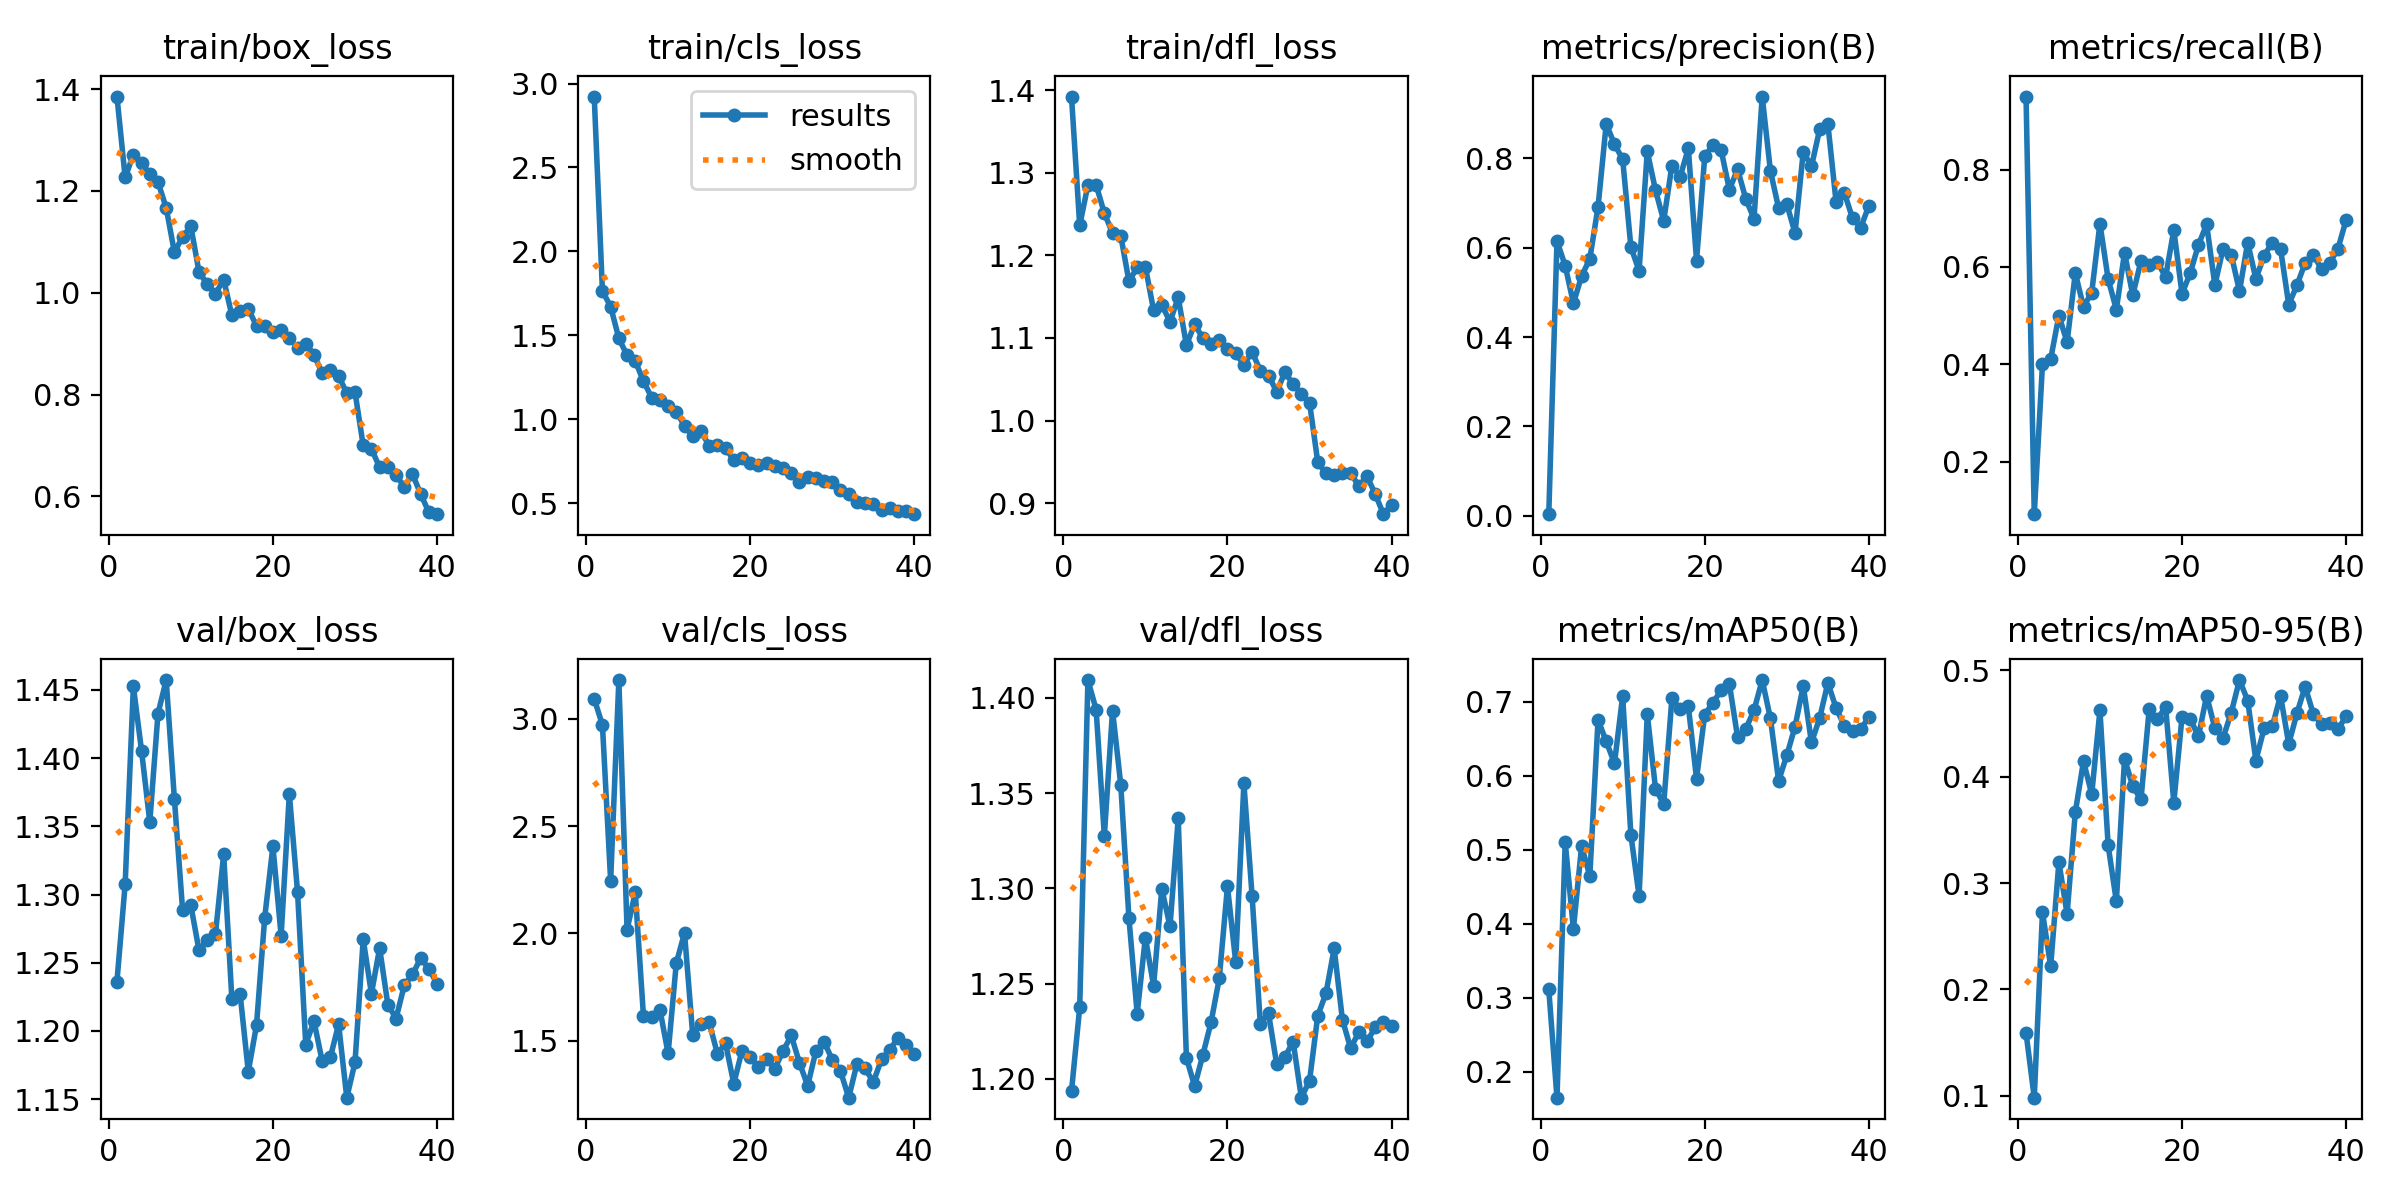

The data file committed next to this chart (first rows):
epoch, time, train/box_loss, train/cls_loss, train/dfl_loss, metrics/precision(B), metrics/recall(B), metrics/mAP50(B), metrics/mAP50-95(B), val/box_loss, val/cls_loss, val/dfl_loss, lr/pg0, lr/pg1, lr/pg2
1, 9.955, 1.385, 2.923, 1.393, 0.00341, 0.95, 0.3113, 0.1592, 1.236, 3.093, 1.194, 0.0005418, 0.0005418, 0.0005418
2, 12.82, 1.227, 1.763, 1.236, 0.6151, 0.09207, 0.1648, 0.09833, 1.308, 2.971, 1.237, 0.00107, 0.00107, 0.00107
3, 15, 1.271, 1.671, 1.285, 0.5599, 0.4, 0.5103, 0.2725, 1.453, 2.245, 1.409, 0.001571, 0.001571, 0.001571
4, 17.23, 1.256, 1.481, 1.286, 0.4756, 0.4108, 0.393, 0.2218, 1.405, 3.181, 1.394, 0.001543, 0.001543, 0.001543
5, 19.38, 1.234, 1.38, 1.251, 0.5365, 0.5, 0.505, 0.3197, 1.353, 2.018, 1.327, 0.001502, 0.001502, 0.001502
6, 21.54, 1.218, 1.347, 1.227, 0.5754, 0.4454, 0.4645, 0.2709, 1.433, 2.191, 1.393, 0.001461, 0.001461, 0.001461
7, 23.64, 1.167, 1.226, 1.224, 0.6913, 0.5875, 0.6755, 0.3665, 1.457, 1.614, 1.354, 0.001419, 0.001419, 0.001419
8, 25.88, 1.08, 1.128, 1.169, 0.8778, 0.5178, 0.6466, 0.4145, 1.37, 1.609, 1.284, 0.001378, 0.001378, 0.001378
9, 28.04, 1.11, 1.112, 1.185, 0.8317, 0.5474, 0.6168, 0.3835, 1.288, 1.645, 1.234, 0.001337, 0.001337, 0.001337
10, 30.17, 1.131, 1.08, 1.186, 0.7986, 0.689, 0.7076, 0.4622, 1.292, 1.441, 1.274, 0.001296, 0.001296, 0.001296
11, 32.34, 1.041, 1.042, 1.134, 0.602, 0.575, 0.5204, 0.3354, 1.259, 1.862, 1.249, 0.001254, 0.001254, 0.001254
12, 34.5, 1.017, 0.9613, 1.14, 0.5483, 0.5125, 0.4376, 0.2828, 1.267, 2.002, 1.3, 0.001213, 0.001213, 0.001213
13, 36.76, 0.998, 0.897, 1.119, 0.8157, 0.6293, 0.6834, 0.4168, 1.271, 1.526, 1.28, 0.001172, 0.001172, 0.001172
14, 38.92, 1.026, 0.9272, 1.149, 0.7291, 0.5419, 0.5827, 0.3909, 1.329, 1.579, 1.337, 0.001131, 0.001131, 0.001131
15, 41.04, 0.9555, 0.8413, 1.091, 0.6606, 0.6125, 0.5616, 0.3785, 1.223, 1.586, 1.211, 0.001089, 0.001089, 0.001089
16, 43.23, 0.9643, 0.8458, 1.117, 0.7843, 0.6037, 0.7048, 0.4631, 1.227, 1.44, 1.196, 0.001048, 0.001048, 0.001048
17, 45.36, 0.9686, 0.8266, 1.1, 0.7588, 0.6101, 0.69, 0.4537, 1.17, 1.487, 1.213, 0.001007, 0.001007, 0.001007
18, 47.56, 0.935, 0.755, 1.093, 0.8224, 0.5793, 0.6939, 0.4658, 1.204, 1.3, 1.23, 0.0009656, 0.0009656, 0.0009656
19, 49.8, 0.9354, 0.7666, 1.097, 0.5714, 0.676, 0.5962, 0.3755, 1.283, 1.453, 1.253, 0.0009244, 0.0009244, 0.0009244
20, 51.97, 0.9235, 0.738, 1.087, 0.8046, 0.5447, 0.6829, 0.4561, 1.335, 1.425, 1.301, 0.0008831, 0.0008831, 0.0008831
21, 54.15, 0.9263, 0.7285, 1.081, 0.8304, 0.5875, 0.6988, 0.4543, 1.27, 1.377, 1.261, 0.0008418, 0.0008418, 0.0008418
22, 56.3, 0.9122, 0.7368, 1.067, 0.8184, 0.6453, 0.7158, 0.4378, 1.374, 1.413, 1.355, 0.0008006, 0.0008006, 0.0008006
23, 58.56, 0.8909, 0.7187, 1.083, 0.7302, 0.6875, 0.7243, 0.476, 1.302, 1.37, 1.296, 0.0007593, 0.0007593, 0.0007593
24, 60.73, 0.9, 0.709, 1.06, 0.7759, 0.5625, 0.6522, 0.4454, 1.19, 1.451, 1.229, 0.0007181, 0.0007181, 0.0007181
25, 62.9, 0.8785, 0.676, 1.055, 0.7096, 0.6375, 0.6635, 0.4363, 1.207, 1.524, 1.234, 0.0006768, 0.0006768, 0.0006768
26, 65.07, 0.8421, 0.6251, 1.035, 0.665, 0.625, 0.6885, 0.4602, 1.178, 1.397, 1.208, 0.0006355, 0.0006355, 0.0006355
27, 67.18, 0.8487, 0.6545, 1.058, 0.9387, 0.5501, 0.7295, 0.4907, 1.181, 1.29, 1.211, 0.0005943, 0.0005943, 0.0005943
28, 69.35, 0.8373, 0.6503, 1.044, 0.7723, 0.65, 0.6776, 0.4715, 1.205, 1.451, 1.22, 0.000553, 0.000553, 0.000553
29, 71.54, 0.8025, 0.6292, 1.032, 0.6888, 0.5754, 0.5931, 0.4151, 1.151, 1.495, 1.19, 0.0005118, 0.0005118, 0.0005118
30, 73.62, 0.8049, 0.6238, 1.022, 0.6978, 0.6232, 0.6279, 0.4454, 1.177, 1.411, 1.199, 0.0004705, 0.0004705, 0.0004705
31, 79.53, 0.7001, 0.578, 0.9495, 0.6329, 0.65, 0.6664, 0.4471, 1.267, 1.358, 1.233, 0.0004293, 0.0004293, 0.0004293
32, 81.74, 0.6931, 0.5508, 0.936, 0.815, 0.6375, 0.7217, 0.4761, 1.227, 1.235, 1.245, 0.000388, 0.000388, 0.000388
33, 83.87, 0.6576, 0.5088, 0.934, 0.7822, 0.5226, 0.6451, 0.4307, 1.261, 1.392, 1.268, 0.0003467, 0.0003467, 0.0003467
34, 85.97, 0.6587, 0.4988, 0.9362, 0.8653, 0.5625, 0.6781, 0.4596, 1.219, 1.371, 1.231, 0.0003055, 0.0003055, 0.0003055
35, 88.08, 0.6428, 0.4963, 0.9364, 0.8773, 0.6082, 0.7257, 0.4846, 1.209, 1.307, 1.216, 0.0002642, 0.0002642, 0.0002642
36, 90.13, 0.6185, 0.4612, 0.9205, 0.7028, 0.625, 0.6916, 0.4588, 1.233, 1.414, 1.224, 0.000223, 0.000223, 0.000223
37, 92.29, 0.6441, 0.4709, 0.9323, 0.7236, 0.5951, 0.6678, 0.4491, 1.241, 1.456, 1.22, 0.0001817, 0.0001817, 0.0001817
38, 94.51, 0.6047, 0.4495, 0.911, 0.6663, 0.6082, 0.6604, 0.45, 1.253, 1.514, 1.227, 0.0001404, 0.0001404, 0.0001404
39, 96.72, 0.5689, 0.4497, 0.8865, 0.6453, 0.6375, 0.6627, 0.4447, 1.246, 1.48, 1.23, 9.91865e-05, 9.91865e-05, 9.91865e-05
40, 98.95, 0.5652, 0.4334, 0.8979, 0.6943, 0.6972, 0.6799, 0.4568, 1.235, 1.436, 1.228, 5.79283e-05, 5.79283e-05, 5.79283e-05
